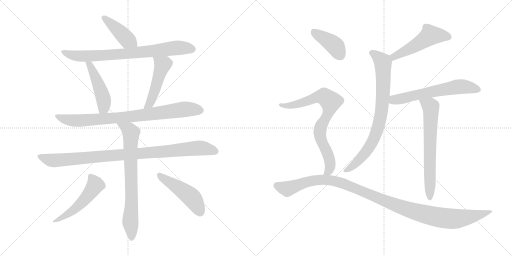
t = 0.00 s
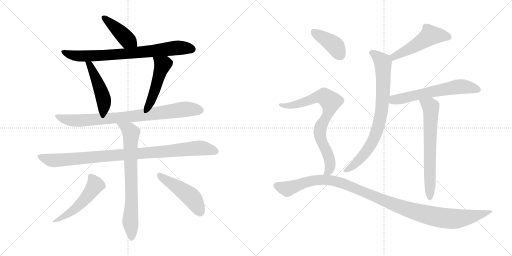
t = 2.53 s
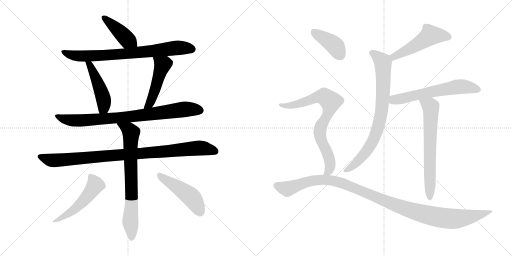
t = 5.06 s
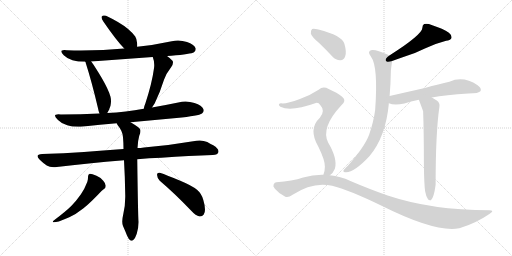
t = 7.59 s
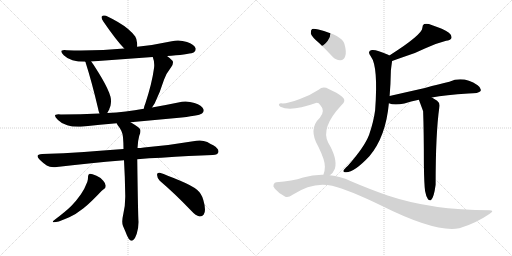
t = 10.11 s
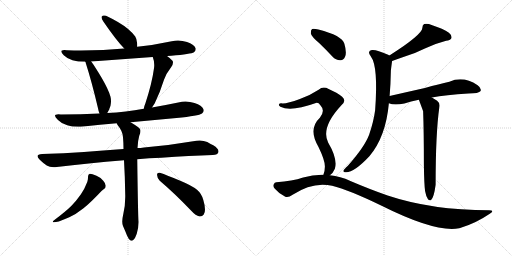
t = 12.64 s

The animated SVG that drew these frames (rendered in a browser with its animation timeline set to each time). Animation: 16 CSS @keyframes rules; one cycle of 12.64 s.

<svg version="1.1" viewBox="0 0 2048 1024" xmlns="http://www.w3.org/2000/svg">
  <g stroke="lightgray" stroke-dasharray="1,1" stroke-width="1" transform="scale(4, 4)">
    <line x1="0" y1="0" x2="256" y2="256"></line>
    <line x1="256" y1="0" x2="0" y2="256"></line>
    <line x1="128" y1="0" x2="128" y2="256"></line>
    <line x1="0" y1="128" x2="256" y2="128"></line>
    <line x1="256" y1="0" x2="512" y2="256"></line>
    <line x1="512" y1="0" x2="256" y2="256"></line>
    <line x1="384" y1="0" x2="384" y2="256"></line>
    <line x1="256" y1="128" x2="512" y2="128"></line>
  </g>
<g transform="scale(1, -1) translate(0, -850)">
   <style type="text/css">
    @keyframes keyframes0 {
      from {
       stroke: black;
       stroke-dashoffset: 426;
       stroke-width: 128;
       }
       58% {
       animation-timing-function: step-end;
       stroke: black;
       stroke-dashoffset: 0;
       stroke-width: 128;
       }
       to {
       stroke: black;
       stroke-width: 1024;
       }
       }
       #make-me-a-hanzi-animation-0 {
         animation: keyframes0 0.596680s both;
         animation-delay: 0.000000s;
         animation-timing-function: linear;
       }
    @keyframes keyframes1 {
      from {
       stroke: black;
       stroke-dashoffset: 778;
       stroke-width: 128;
       }
       72% {
       animation-timing-function: step-end;
       stroke: black;
       stroke-dashoffset: 0;
       stroke-width: 128;
       }
       to {
       stroke: black;
       stroke-width: 1024;
       }
       }
       #make-me-a-hanzi-animation-1 {
         animation: keyframes1 0.883138s both;
         animation-delay: 0.596680s;
         animation-timing-function: linear;
       }
    @keyframes keyframes2 {
      from {
       stroke: black;
       stroke-dashoffset: 474;
       stroke-width: 128;
       }
       61% {
       animation-timing-function: step-end;
       stroke: black;
       stroke-dashoffset: 0;
       stroke-width: 128;
       }
       to {
       stroke: black;
       stroke-width: 1024;
       }
       }
       #make-me-a-hanzi-animation-2 {
         animation: keyframes2 0.635742s both;
         animation-delay: 1.479818s;
         animation-timing-function: linear;
       }
    @keyframes keyframes3 {
      from {
       stroke: black;
       stroke-dashoffset: 489;
       stroke-width: 128;
       }
       61% {
       animation-timing-function: step-end;
       stroke: black;
       stroke-dashoffset: 0;
       stroke-width: 128;
       }
       to {
       stroke: black;
       stroke-width: 1024;
       }
       }
       #make-me-a-hanzi-animation-3 {
         animation: keyframes3 0.647949s both;
         animation-delay: 2.115560s;
         animation-timing-function: linear;
       }
    @keyframes keyframes4 {
      from {
       stroke: black;
       stroke-dashoffset: 835;
       stroke-width: 128;
       }
       73% {
       animation-timing-function: step-end;
       stroke: black;
       stroke-dashoffset: 0;
       stroke-width: 128;
       }
       to {
       stroke: black;
       stroke-width: 1024;
       }
       }
       #make-me-a-hanzi-animation-4 {
         animation: keyframes4 0.929525s both;
         animation-delay: 2.763509s;
         animation-timing-function: linear;
       }
    @keyframes keyframes5 {
      from {
       stroke: black;
       stroke-dashoffset: 968;
       stroke-width: 128;
       }
       76% {
       animation-timing-function: step-end;
       stroke: black;
       stroke-dashoffset: 0;
       stroke-width: 128;
       }
       to {
       stroke: black;
       stroke-width: 1024;
       }
       }
       #make-me-a-hanzi-animation-5 {
         animation: keyframes5 1.037760s both;
         animation-delay: 3.693034s;
         animation-timing-function: linear;
       }
    @keyframes keyframes6 {
      from {
       stroke: black;
       stroke-dashoffset: 742;
       stroke-width: 128;
       }
       71% {
       animation-timing-function: step-end;
       stroke: black;
       stroke-dashoffset: 0;
       stroke-width: 128;
       }
       to {
       stroke: black;
       stroke-width: 1024;
       }
       }
       #make-me-a-hanzi-animation-6 {
         animation: keyframes6 0.853841s both;
         animation-delay: 4.730794s;
         animation-timing-function: linear;
       }
    @keyframes keyframes7 {
      from {
       stroke: black;
       stroke-dashoffset: 521;
       stroke-width: 128;
       }
       63% {
       animation-timing-function: step-end;
       stroke: black;
       stroke-dashoffset: 0;
       stroke-width: 128;
       }
       to {
       stroke: black;
       stroke-width: 1024;
       }
       }
       #make-me-a-hanzi-animation-7 {
         animation: keyframes7 0.673991s both;
         animation-delay: 5.584635s;
         animation-timing-function: linear;
       }
    @keyframes keyframes8 {
      from {
       stroke: black;
       stroke-dashoffset: 480;
       stroke-width: 128;
       }
       61% {
       animation-timing-function: step-end;
       stroke: black;
       stroke-dashoffset: 0;
       stroke-width: 128;
       }
       to {
       stroke: black;
       stroke-width: 1024;
       }
       }
       #make-me-a-hanzi-animation-8 {
         animation: keyframes8 0.640625s both;
         animation-delay: 6.258626s;
         animation-timing-function: linear;
       }
    @keyframes keyframes9 {
      from {
       stroke: black;
       stroke-dashoffset: 509;
       stroke-width: 128;
       }
       62% {
       animation-timing-function: step-end;
       stroke: black;
       stroke-dashoffset: 0;
       stroke-width: 128;
       }
       to {
       stroke: black;
       stroke-width: 1024;
       }
       }
       #make-me-a-hanzi-animation-9 {
         animation: keyframes9 0.664225s both;
         animation-delay: 6.899251s;
         animation-timing-function: linear;
       }
    @keyframes keyframes10 {
      from {
       stroke: black;
       stroke-dashoffset: 796;
       stroke-width: 128;
       }
       72% {
       animation-timing-function: step-end;
       stroke: black;
       stroke-dashoffset: 0;
       stroke-width: 128;
       }
       to {
       stroke: black;
       stroke-width: 1024;
       }
       }
       #make-me-a-hanzi-animation-10 {
         animation: keyframes10 0.897786s both;
         animation-delay: 7.563476s;
         animation-timing-function: linear;
       }
    @keyframes keyframes11 {
      from {
       stroke: black;
       stroke-dashoffset: 615;
       stroke-width: 128;
       }
       67% {
       animation-timing-function: step-end;
       stroke: black;
       stroke-dashoffset: 0;
       stroke-width: 128;
       }
       to {
       stroke: black;
       stroke-width: 1024;
       }
       }
       #make-me-a-hanzi-animation-11 {
         animation: keyframes11 0.750488s both;
         animation-delay: 8.461262s;
         animation-timing-function: linear;
       }
    @keyframes keyframes12 {
      from {
       stroke: black;
       stroke-dashoffset: 666;
       stroke-width: 128;
       }
       68% {
       animation-timing-function: step-end;
       stroke: black;
       stroke-dashoffset: 0;
       stroke-width: 128;
       }
       to {
       stroke: black;
       stroke-width: 1024;
       }
       }
       #make-me-a-hanzi-animation-12 {
         animation: keyframes12 0.791992s both;
         animation-delay: 9.211750s;
         animation-timing-function: linear;
       }
    @keyframes keyframes13 {
      from {
       stroke: black;
       stroke-dashoffset: 404;
       stroke-width: 128;
       }
       57% {
       animation-timing-function: step-end;
       stroke: black;
       stroke-dashoffset: 0;
       stroke-width: 128;
       }
       to {
       stroke: black;
       stroke-width: 1024;
       }
       }
       #make-me-a-hanzi-animation-13 {
         animation: keyframes13 0.578776s both;
         animation-delay: 10.003742s;
         animation-timing-function: linear;
       }
    @keyframes keyframes14 {
      from {
       stroke: black;
       stroke-dashoffset: 782;
       stroke-width: 128;
       }
       72% {
       animation-timing-function: step-end;
       stroke: black;
       stroke-dashoffset: 0;
       stroke-width: 128;
       }
       to {
       stroke: black;
       stroke-width: 1024;
       }
       }
       #make-me-a-hanzi-animation-14 {
         animation: keyframes14 0.886393s both;
         animation-delay: 10.582518s;
         animation-timing-function: linear;
       }
    @keyframes keyframes15 {
      from {
       stroke: black;
       stroke-dashoffset: 1133;
       stroke-width: 128;
       }
       79% {
       animation-timing-function: step-end;
       stroke: black;
       stroke-dashoffset: 0;
       stroke-width: 128;
       }
       to {
       stroke: black;
       stroke-width: 1024;
       }
       }
       #make-me-a-hanzi-animation-15 {
         animation: keyframes15 1.172038s both;
         animation-delay: 11.468911s;
         animation-timing-function: linear;
       }
</style>
<path d="M 549.0 663.5 L 549.0 675.5 Q 547.0 695.5 541.0 704.5 Q 530.0 719.5 511.0 735.5 Q 481.0 760.5 424.0 787.5 Q 419.0 788.5 416.0 788.5 Q 410.0 788.5 407.0 784.5 Q 406.0 783.5 406.0 781.5 Q 406.0 775.5 414.0 763.5 Q 464.0 690.5 497.0 656.5 C 518.0 634.5 549.0 633.5 549.0 663.5 Z" fill="lightgray"></path> 
<path d="M 668.0 626.5 Q 676.0 627.5 685.0 627.5 Q 764.0 634.5 776.0 641.5 Q 783.0 647.5 783.0 654.5 Q 783.0 656.5 782.0 658.5 Q 776.0 672.5 748.0 682.5 Q 730.0 688.5 712.0 688.5 Q 700.0 688.5 687.0 685.5 Q 618.0 670.5 549.0 663.5 L 497.0 656.5 Q 415.0 648.5 324.0 648.5 Q 296.0 648.5 268.0 649.5 Q 262.0 650.5 257.0 650.5 Q 245.0 650.5 245.0 644.5 Q 245.0 639.5 255.0 629.5 Q 269.0 615.5 290.0 609.5 Q 311.0 603.5 341.0 603.5 L 365.0 604.5 L 611.0 622.5 L 668.0 626.5 Z" fill="lightgray"></path> 
<path d="M 341.0 603.5 Q 343.0 601.5 343.0 598.5 Q 368.0 520.5 392.0 417.5 Q 394.0 405.5 398.0 396.5 C 409.0 368.5 413.0 372.5 429.0 398.5 Q 436.0 408.5 442.0 427.5 Q 444.0 437.5 444.0 446.5 Q 444.0 455.5 442.0 463.5 Q 434.0 492.5 407.0 538.5 Q 381.0 582.5 365.0 604.5 C 348.0 628.5 330.0 631.5 341.0 603.5 Z" fill="lightgray"></path> 
<path d="M 608.0 420.5 L 619.0 437.5 Q 640.0 480.5 656.0 531.5 Q 664.0 555.5 685.0 582.5 Q 692.0 592.5 692.0 600.5 Q 692.0 604.5 690.0 607.5 Q 681.0 617.5 668.0 626.5 C 644.0 644.5 601.0 650.5 611.0 622.5 Q 617.0 607.5 617.0 590.5 Q 617.0 584.5 616.0 577.5 Q 608.0 517.5 581.0 435.5 Q 576.0 424.5 575.0 415.5 C 569.0 386.5 592.0 395.5 608.0 420.5 Z" fill="lightgray"></path> 
<path d="M 522.0 361.5 L 706.0 378.5 Q 795.0 387.5 808.0 396.5 Q 815.0 402.5 815.0 408.5 Q 815.0 410.5 814.0 413.5 Q 808.0 428.5 778.0 438.5 Q 760.0 444.5 742.0 444.5 Q 728.0 444.5 713.0 440.5 Q 660.0 429.5 608.0 420.5 L 575.0 415.5 Q 539.0 408.5 503.0 404.5 Q 465.0 399.5 429.0 398.5 L 398.0 396.5 Q 323.0 392.5 244.0 392.5 Q 238.0 393.5 233.0 393.5 Q 220.0 393.5 220.0 387.5 Q 220.0 381.5 232.0 370.5 Q 245.0 356.5 269.0 349.5 Q 287.0 343.5 313.0 343.5 Q 322.0 343.5 333.0 344.5 Q 400.0 351.5 467.0 357.5 L 522.0 361.5 Z" fill="lightgray"></path> 
<path d="M 549.0 213.5 Q 596.0 218.5 645.0 219.5 Q 760.0 227.5 851.0 230.5 Q 871.0 230.5 874.0 242.5 L 874.0 245.5 Q 874.0 256.5 853.0 269.5 Q 844.0 273.5 829.0 282.5 Q 815.0 288.5 799.0 288.5 Q 793.0 288.5 786.0 287.5 Q 681.0 269.5 576.0 260.5 Q 562.0 258.5 550.0 258.5 L 494.0 254.5 Q 411.0 248.5 336.0 242.5 Q 256.0 237.5 169.0 234.5 Q 150.0 233.5 150.0 225.5 Q 150.0 220.5 159.0 211.5 Q 172.0 198.5 187.0 188.5 Q 198.0 181.5 215.0 181.5 Q 221.0 181.5 227.0 182.5 Q 349.0 197.5 496.0 209.5 L 549.0 213.5 Z" fill="lightgray"></path> 
<path d="M 496.0 209.5 Q 500.0 142.5 501.0 70.5 L 501.0 62.5 Q 501.0 25.5 493.0 -6.5 Q 489.0 -23.5 489.0 -35.5 Q 489.0 -46.5 492.0 -53.5 Q 501.0 -73.5 508.0 -91.5 Q 515.0 -107.5 521.0 -110.5 Q 524.0 -112.5 527.0 -112.5 Q 530.0 -112.5 534.0 -108.5 Q 541.0 -102.5 547.0 -84.5 Q 554.0 -62.5 554.0 -37.5 Q 552.0 -11.5 549.0 213.5 L 550.0 258.5 Q 551.0 286.5 557.0 307.5 Q 562.0 317.5 562.0 326.5 Q 562.0 329.5 561.0 332.5 Q 558.0 340.5 522.0 361.5 C 496.0 377.5 451.0 383.5 467.0 357.5 Q 468.0 353.5 471.0 349.5 Q 491.0 325.5 492.0 301.5 Q 494.0 278.5 494.0 254.5 L 496.0 209.5 Z" fill="lightgray"></path> 
<path d="M 349.0 122.5 Q 338.0 93.5 323.0 72.5 Q 304.0 45.5 285.0 26.5 Q 264.0 5.5 215.0 -31.5 Q 211.0 -34.5 211.0 -36.5 Q 211.0 -38.5 216.0 -38.5 Q 222.0 -38.5 235.0 -35.5 Q 256.0 -27.5 277.0 -18.5 Q 304.0 -6.5 334.0 17.5 Q 363.0 40.5 406.0 86.5 Q 413.0 93.5 416.0 94.5 Q 423.0 98.5 423.0 107.5 Q 422.0 117.5 413.0 127.5 Q 401.0 141.5 386.0 147.5 Q 368.0 155.5 359.0 155.5 Q 352.0 153.5 352.0 143.5 L 352.0 139.5 Q 352.0 132.5 349.0 122.5 Z" fill="lightgray"></path> 
<path d="M 765.0 7.5 Q 783.0 -12.5 798.0 -15.5 L 800.0 -15.5 Q 809.0 -15.5 815.0 -7.5 Q 820.0 -0.5 820.0 12.5 Q 820.0 28.5 813.0 51.5 Q 806.0 76.5 788.0 91.5 Q 767.0 108.5 721.0 127.5 Q 667.0 150.5 639.0 159.5 L 636.0 159.5 Q 628.0 159.5 628.0 151.5 Q 629.0 136.5 639.0 127.5 Q 698.0 77.5 765.0 7.5 Z" fill="lightgray"></path> 
<path d="M 1568.5 606.0 Q 1587.5 613.0 1613.5 622.0 Q 1662.5 637.0 1699.5 656.0 Q 1744.5 677.0 1784.5 687.0 Q 1800.5 688.0 1805.5 697.0 Q 1808.5 709.0 1795.5 719.0 Q 1773.5 735.0 1726.5 750.0 Q 1710.5 757.0 1696.5 754.0 Q 1689.5 750.0 1689.5 739.0 Q 1689.5 712.0 1557.5 628.0 C 1532.5 612.0 1540.5 596.0 1568.5 606.0 Z" fill="lightgray"></path> 
<path d="M 1558.5 466.0 Q 1562.5 512.0 1563.5 568.0 Q 1567.5 602.0 1568.5 606.0 C 1570.5 622.0 1570.5 622.0 1557.5 628.0 Q 1556.5 629.0 1552.5 631.0 Q 1503.5 653.0 1487.5 650.0 Q 1466.5 646.0 1483.5 624.0 Q 1513.5 584.0 1500.5 409.0 Q 1494.5 364.0 1476.5 311.0 Q 1458.5 263.0 1391.5 187.0 Q 1376.5 174.0 1373.5 167.0 Q 1372.5 160.0 1384.5 161.0 Q 1417.5 161.0 1477.5 225.0 Q 1543.5 303.0 1555.5 437.0 L 1558.5 466.0 Z" fill="lightgray"></path> 
<path d="M 1727.5 460.0 Q 1781.5 470.0 1873.5 476.0 Q 1915.5 476.0 1922.5 486.0 Q 1926.5 498.0 1910.5 509.0 Q 1852.5 548.0 1797.5 523.0 Q 1757.5 514.0 1699.5 498.0 Q 1632.5 483.0 1558.5 466.0 C 1529.5 459.0 1526.5 446.0 1555.5 437.0 Q 1576.5 428.0 1617.5 436.0 Q 1642.5 445.0 1675.5 451.0 L 1727.5 460.0 Z" fill="lightgray"></path> 
<path d="M 1700.5 85.0 Q 1704.5 63.0 1711.5 54.0 Q 1715.5 47.0 1723.5 49.0 Q 1735.5 58.0 1742.5 111.0 Q 1742.5 318.0 1757.5 422.0 Q 1760.5 438.0 1748.5 447.0 Q 1736.5 454.0 1727.5 460.0 C 1702.5 476.0 1664.5 479.0 1675.5 451.0 Q 1690.5 411.0 1692.5 405.0 Q 1695.5 323.0 1695.5 193.0 Q 1696.5 112.0 1700.5 85.0 Z" fill="lightgray"></path> 
<path d="M 1277.5 677.0 Q 1302.5 653.0 1329.5 624.0 Q 1344.5 608.0 1362.5 609.0 Q 1374.5 609.0 1380.5 624.0 Q 1387.5 640.0 1377.5 675.0 Q 1368.5 708.0 1273.5 732.0 Q 1255.5 736.0 1248.5 734.0 Q 1242.5 730.0 1243.5 715.0 Q 1247.5 702.0 1277.5 677.0 Z" fill="lightgray"></path> 
<path d="M 1319.5 149.0 Q 1332.5 158.0 1339.5 175.0 Q 1351.5 214.0 1312.5 280.0 Q 1282.5 340.0 1365.5 429.0 Q 1387.5 447.0 1368.5 463.0 Q 1349.5 479.0 1314.5 494.0 Q 1292.5 507.0 1274.5 491.0 Q 1241.5 469.0 1199.5 454.0 Q 1142.5 433.0 1124.5 437.0 Q 1117.5 437.0 1115.5 432.0 Q 1114.5 428.0 1121.5 423.0 Q 1163.5 402.0 1263.5 438.0 Q 1273.5 441.0 1281.5 429.0 Q 1302.5 407.0 1279.5 379.0 Q 1231.5 334.0 1273.5 263.0 Q 1300.5 208.0 1299.5 183.0 Q 1299.5 165.0 1293.5 151.0 C 1285.5 122.0 1298.5 128.0 1319.5 149.0 Z" fill="lightgray"></path> 
<path d="M 1293.5 151.0 Q 1253.5 152.0 1212.5 140.0 Q 1169.5 125.0 1105.5 121.0 Q 1098.5 121.0 1094.5 112.0 Q 1090.5 105.0 1099.5 95.0 Q 1115.5 76.0 1139.5 64.0 Q 1151.5 57.0 1170.5 71.0 Q 1251.5 125.0 1328.5 107.0 Q 1394.5 91.0 1526.5 27.0 Q 1742.5 -81.0 1836.5 -63.0 Q 1837.5 -62.0 1840.5 -62.0 Q 1903.5 -43.0 1957.5 -6.0 Q 1981.5 9.0 1956.5 9.0 Q 1727.5 9.0 1550.5 68.0 Q 1481.5 92.0 1401.5 126.0 Q 1361.5 145.0 1319.5 149.0 L 1293.5 151.0 Z" fill="lightgray"></path> 
      <clipPath id="make-me-a-hanzi-clip-0">
      <path d="M 549.0 663.5 L 549.0 675.5 Q 547.0 695.5 541.0 704.5 Q 530.0 719.5 511.0 735.5 Q 481.0 760.5 424.0 787.5 Q 419.0 788.5 416.0 788.5 Q 410.0 788.5 407.0 784.5 Q 406.0 783.5 406.0 781.5 Q 406.0 775.5 414.0 763.5 Q 464.0 690.5 497.0 656.5 C 518.0 634.5 549.0 633.5 549.0 663.5 Z" fill="lightgray"></path>
      </clipPath>
      <path clip-path="url(#make-me-a-hanzi-clip-0)" d="M 414.0 780.5 L 509.0 691.5 L 542.0 669.5 " fill="none" id="make-me-a-hanzi-animation-0" stroke-dasharray="298 596" stroke-linecap="round"></path>

      <clipPath id="make-me-a-hanzi-clip-1">
      <path d="M 668.0 626.5 Q 676.0 627.5 685.0 627.5 Q 764.0 634.5 776.0 641.5 Q 783.0 647.5 783.0 654.5 Q 783.0 656.5 782.0 658.5 Q 776.0 672.5 748.0 682.5 Q 730.0 688.5 712.0 688.5 Q 700.0 688.5 687.0 685.5 Q 618.0 670.5 549.0 663.5 L 497.0 656.5 Q 415.0 648.5 324.0 648.5 Q 296.0 648.5 268.0 649.5 Q 262.0 650.5 257.0 650.5 Q 245.0 650.5 245.0 644.5 Q 245.0 639.5 255.0 629.5 Q 269.0 615.5 290.0 609.5 Q 311.0 603.5 341.0 603.5 L 365.0 604.5 L 611.0 622.5 L 668.0 626.5 Z" fill="lightgray"></path>
      </clipPath>
      <path clip-path="url(#make-me-a-hanzi-clip-1)" d="M 253.0 643.5 L 279.0 631.5 L 322.0 625.5 L 525.0 637.5 L 708.0 659.5 L 770.0 653.5 " fill="none" id="make-me-a-hanzi-animation-1" stroke-dasharray="650 1300" stroke-linecap="round"></path>

      <clipPath id="make-me-a-hanzi-clip-2">
      <path d="M 341.0 603.5 Q 343.0 601.5 343.0 598.5 Q 368.0 520.5 392.0 417.5 Q 394.0 405.5 398.0 396.5 C 409.0 368.5 413.0 372.5 429.0 398.5 Q 436.0 408.5 442.0 427.5 Q 444.0 437.5 444.0 446.5 Q 444.0 455.5 442.0 463.5 Q 434.0 492.5 407.0 538.5 Q 381.0 582.5 365.0 604.5 C 348.0 628.5 330.0 631.5 341.0 603.5 Z" fill="lightgray"></path>
      </clipPath>
      <path clip-path="url(#make-me-a-hanzi-clip-2)" d="M 347.0 603.5 L 359.0 591.5 L 385.0 536.5 L 414.0 454.5 L 415.0 420.5 L 405.0 404.5 " fill="none" id="make-me-a-hanzi-animation-2" stroke-dasharray="346 692" stroke-linecap="round"></path>

      <clipPath id="make-me-a-hanzi-clip-3">
      <path d="M 608.0 420.5 L 619.0 437.5 Q 640.0 480.5 656.0 531.5 Q 664.0 555.5 685.0 582.5 Q 692.0 592.5 692.0 600.5 Q 692.0 604.5 690.0 607.5 Q 681.0 617.5 668.0 626.5 C 644.0 644.5 601.0 650.5 611.0 622.5 Q 617.0 607.5 617.0 590.5 Q 617.0 584.5 616.0 577.5 Q 608.0 517.5 581.0 435.5 Q 576.0 424.5 575.0 415.5 C 569.0 386.5 592.0 395.5 608.0 420.5 Z" fill="lightgray"></path>
      </clipPath>
      <path clip-path="url(#make-me-a-hanzi-clip-3)" d="M 618.0 619.5 L 651.0 592.5 L 611.0 463.5 L 598.0 435.5 L 580.0 419.5 " fill="none" id="make-me-a-hanzi-animation-3" stroke-dasharray="361 722" stroke-linecap="round"></path>

      <clipPath id="make-me-a-hanzi-clip-4">
      <path d="M 522.0 361.5 L 706.0 378.5 Q 795.0 387.5 808.0 396.5 Q 815.0 402.5 815.0 408.5 Q 815.0 410.5 814.0 413.5 Q 808.0 428.5 778.0 438.5 Q 760.0 444.5 742.0 444.5 Q 728.0 444.5 713.0 440.5 Q 660.0 429.5 608.0 420.5 L 575.0 415.5 Q 539.0 408.5 503.0 404.5 Q 465.0 399.5 429.0 398.5 L 398.0 396.5 Q 323.0 392.5 244.0 392.5 Q 238.0 393.5 233.0 393.5 Q 220.0 393.5 220.0 387.5 Q 220.0 381.5 232.0 370.5 Q 245.0 356.5 269.0 349.5 Q 287.0 343.5 313.0 343.5 Q 322.0 343.5 333.0 344.5 Q 400.0 351.5 467.0 357.5 L 522.0 361.5 Z" fill="lightgray"></path>
      </clipPath>
      <path clip-path="url(#make-me-a-hanzi-clip-4)" d="M 228.0 386.5 L 246.0 376.5 L 281.0 369.5 L 338.0 368.5 L 528.0 384.5 L 746.0 414.5 L 801.0 408.5 " fill="none" id="make-me-a-hanzi-animation-4" stroke-dasharray="707 1414" stroke-linecap="round"></path>

      <clipPath id="make-me-a-hanzi-clip-5">
      <path d="M 549.0 213.5 Q 596.0 218.5 645.0 219.5 Q 760.0 227.5 851.0 230.5 Q 871.0 230.5 874.0 242.5 L 874.0 245.5 Q 874.0 256.5 853.0 269.5 Q 844.0 273.5 829.0 282.5 Q 815.0 288.5 799.0 288.5 Q 793.0 288.5 786.0 287.5 Q 681.0 269.5 576.0 260.5 Q 562.0 258.5 550.0 258.5 L 494.0 254.5 Q 411.0 248.5 336.0 242.5 Q 256.0 237.5 169.0 234.5 Q 150.0 233.5 150.0 225.5 Q 150.0 220.5 159.0 211.5 Q 172.0 198.5 187.0 188.5 Q 198.0 181.5 215.0 181.5 Q 221.0 181.5 227.0 182.5 Q 349.0 197.5 496.0 209.5 L 549.0 213.5 Z" fill="lightgray"></path>
      </clipPath>
      <path clip-path="url(#make-me-a-hanzi-clip-5)" d="M 157.0 224.5 L 219.0 208.5 L 795.0 258.5 L 863.0 244.5 " fill="none" id="make-me-a-hanzi-animation-5" stroke-dasharray="840 1680" stroke-linecap="round"></path>

      <clipPath id="make-me-a-hanzi-clip-6">
      <path d="M 496.0 209.5 Q 500.0 142.5 501.0 70.5 L 501.0 62.5 Q 501.0 25.5 493.0 -6.5 Q 489.0 -23.5 489.0 -35.5 Q 489.0 -46.5 492.0 -53.5 Q 501.0 -73.5 508.0 -91.5 Q 515.0 -107.5 521.0 -110.5 Q 524.0 -112.5 527.0 -112.5 Q 530.0 -112.5 534.0 -108.5 Q 541.0 -102.5 547.0 -84.5 Q 554.0 -62.5 554.0 -37.5 Q 552.0 -11.5 549.0 213.5 L 550.0 258.5 Q 551.0 286.5 557.0 307.5 Q 562.0 317.5 562.0 326.5 Q 562.0 329.5 561.0 332.5 Q 558.0 340.5 522.0 361.5 C 496.0 377.5 451.0 383.5 467.0 357.5 Q 468.0 353.5 471.0 349.5 Q 491.0 325.5 492.0 301.5 Q 494.0 278.5 494.0 254.5 L 496.0 209.5 Z" fill="lightgray"></path>
      </clipPath>
      <path clip-path="url(#make-me-a-hanzi-clip-6)" d="M 474.0 356.5 L 524.0 319.5 L 527.0 46.5 L 521.0 -32.5 L 527.0 -103.5 " fill="none" id="make-me-a-hanzi-animation-6" stroke-dasharray="614 1228" stroke-linecap="round"></path>

      <clipPath id="make-me-a-hanzi-clip-7">
      <path d="M 349.0 122.5 Q 338.0 93.5 323.0 72.5 Q 304.0 45.5 285.0 26.5 Q 264.0 5.5 215.0 -31.5 Q 211.0 -34.5 211.0 -36.5 Q 211.0 -38.5 216.0 -38.5 Q 222.0 -38.5 235.0 -35.5 Q 256.0 -27.5 277.0 -18.5 Q 304.0 -6.5 334.0 17.5 Q 363.0 40.5 406.0 86.5 Q 413.0 93.5 416.0 94.5 Q 423.0 98.5 423.0 107.5 Q 422.0 117.5 413.0 127.5 Q 401.0 141.5 386.0 147.5 Q 368.0 155.5 359.0 155.5 Q 352.0 153.5 352.0 143.5 L 352.0 139.5 Q 352.0 132.5 349.0 122.5 Z" fill="lightgray"></path>
      </clipPath>
      <path clip-path="url(#make-me-a-hanzi-clip-7)" d="M 363.0 145.5 L 381.0 110.5 L 358.0 75.5 L 293.0 10.5 L 252.0 -18.5 L 214.0 -35.5 " fill="none" id="make-me-a-hanzi-animation-7" stroke-dasharray="393 786" stroke-linecap="round"></path>

      <clipPath id="make-me-a-hanzi-clip-8">
      <path d="M 765.0 7.5 Q 783.0 -12.5 798.0 -15.5 L 800.0 -15.5 Q 809.0 -15.5 815.0 -7.5 Q 820.0 -0.5 820.0 12.5 Q 820.0 28.5 813.0 51.5 Q 806.0 76.5 788.0 91.5 Q 767.0 108.5 721.0 127.5 Q 667.0 150.5 639.0 159.5 L 636.0 159.5 Q 628.0 159.5 628.0 151.5 Q 629.0 136.5 639.0 127.5 Q 698.0 77.5 765.0 7.5 Z" fill="lightgray"></path>
      </clipPath>
      <path clip-path="url(#make-me-a-hanzi-clip-8)" d="M 638.0 150.5 L 767.0 60.5 L 800.0 2.5 " fill="none" id="make-me-a-hanzi-animation-8" stroke-dasharray="352 704" stroke-linecap="round"></path>

      <clipPath id="make-me-a-hanzi-clip-9">
      <path d="M 1568.5 606.0 Q 1587.5 613.0 1613.5 622.0 Q 1662.5 637.0 1699.5 656.0 Q 1744.5 677.0 1784.5 687.0 Q 1800.5 688.0 1805.5 697.0 Q 1808.5 709.0 1795.5 719.0 Q 1773.5 735.0 1726.5 750.0 Q 1710.5 757.0 1696.5 754.0 Q 1689.5 750.0 1689.5 739.0 Q 1689.5 712.0 1557.5 628.0 C 1532.5 612.0 1540.5 596.0 1568.5 606.0 Z" fill="lightgray"></path>
      </clipPath>
      <path clip-path="url(#make-me-a-hanzi-clip-9)" d="M 1794.5 702.0 L 1721.5 709.0 L 1669.5 672.0 L 1576.5 627.0 L 1572.5 615.0 " fill="none" id="make-me-a-hanzi-animation-9" stroke-dasharray="381 762" stroke-linecap="round"></path>

      <clipPath id="make-me-a-hanzi-clip-10">
      <path d="M 1558.5 466.0 Q 1562.5 512.0 1563.5 568.0 Q 1567.5 602.0 1568.5 606.0 C 1570.5 622.0 1570.5 622.0 1557.5 628.0 Q 1556.5 629.0 1552.5 631.0 Q 1503.5 653.0 1487.5 650.0 Q 1466.5 646.0 1483.5 624.0 Q 1513.5 584.0 1500.5 409.0 Q 1494.5 364.0 1476.5 311.0 Q 1458.5 263.0 1391.5 187.0 Q 1376.5 174.0 1373.5 167.0 Q 1372.5 160.0 1384.5 161.0 Q 1417.5 161.0 1477.5 225.0 Q 1543.5 303.0 1555.5 437.0 L 1558.5 466.0 Z" fill="lightgray"></path>
      </clipPath>
      <path clip-path="url(#make-me-a-hanzi-clip-10)" d="M 1488.5 637.0 L 1506.5 627.0 L 1531.5 598.0 L 1533.5 502.0 L 1519.5 368.0 L 1496.5 297.0 L 1472.5 254.0 L 1420.5 194.0 L 1381.5 168.0 " fill="none" id="make-me-a-hanzi-animation-10" stroke-dasharray="668 1336" stroke-linecap="round"></path>

      <clipPath id="make-me-a-hanzi-clip-11">
      <path d="M 1727.5 460.0 Q 1781.5 470.0 1873.5 476.0 Q 1915.5 476.0 1922.5 486.0 Q 1926.5 498.0 1910.5 509.0 Q 1852.5 548.0 1797.5 523.0 Q 1757.5 514.0 1699.5 498.0 Q 1632.5 483.0 1558.5 466.0 C 1529.5 459.0 1526.5 446.0 1555.5 437.0 Q 1576.5 428.0 1617.5 436.0 Q 1642.5 445.0 1675.5 451.0 L 1727.5 460.0 Z" fill="lightgray"></path>
      </clipPath>
      <path clip-path="url(#make-me-a-hanzi-clip-11)" d="M 1563.5 443.0 L 1575.5 450.0 L 1824.5 502.0 L 1855.5 503.0 L 1913.5 491.0 " fill="none" id="make-me-a-hanzi-animation-11" stroke-dasharray="487 974" stroke-linecap="round"></path>

      <clipPath id="make-me-a-hanzi-clip-12">
      <path d="M 1700.5 85.0 Q 1704.5 63.0 1711.5 54.0 Q 1715.5 47.0 1723.5 49.0 Q 1735.5 58.0 1742.5 111.0 Q 1742.5 318.0 1757.5 422.0 Q 1760.5 438.0 1748.5 447.0 Q 1736.5 454.0 1727.5 460.0 C 1702.5 476.0 1664.5 479.0 1675.5 451.0 Q 1690.5 411.0 1692.5 405.0 Q 1695.5 323.0 1695.5 193.0 Q 1696.5 112.0 1700.5 85.0 Z" fill="lightgray"></path>
      </clipPath>
      <path clip-path="url(#make-me-a-hanzi-clip-12)" d="M 1683.5 444.0 L 1720.5 425.0 L 1724.5 410.0 L 1719.5 57.0 " fill="none" id="make-me-a-hanzi-animation-12" stroke-dasharray="538 1076" stroke-linecap="round"></path>

      <clipPath id="make-me-a-hanzi-clip-13">
      <path d="M 1277.5 677.0 Q 1302.5 653.0 1329.5 624.0 Q 1344.5 608.0 1362.5 609.0 Q 1374.5 609.0 1380.5 624.0 Q 1387.5 640.0 1377.5 675.0 Q 1368.5 708.0 1273.5 732.0 Q 1255.5 736.0 1248.5 734.0 Q 1242.5 730.0 1243.5 715.0 Q 1247.5 702.0 1277.5 677.0 Z" fill="lightgray"></path>
      </clipPath>
      <path clip-path="url(#make-me-a-hanzi-clip-13)" d="M 1253.5 726.0 L 1339.5 667.0 L 1361.5 629.0 " fill="none" id="make-me-a-hanzi-animation-13" stroke-dasharray="276 552" stroke-linecap="round"></path>

      <clipPath id="make-me-a-hanzi-clip-14">
      <path d="M 1319.5 149.0 Q 1332.5 158.0 1339.5 175.0 Q 1351.5 214.0 1312.5 280.0 Q 1282.5 340.0 1365.5 429.0 Q 1387.5 447.0 1368.5 463.0 Q 1349.5 479.0 1314.5 494.0 Q 1292.5 507.0 1274.5 491.0 Q 1241.5 469.0 1199.5 454.0 Q 1142.5 433.0 1124.5 437.0 Q 1117.5 437.0 1115.5 432.0 Q 1114.5 428.0 1121.5 423.0 Q 1163.5 402.0 1263.5 438.0 Q 1273.5 441.0 1281.5 429.0 Q 1302.5 407.0 1279.5 379.0 Q 1231.5 334.0 1273.5 263.0 Q 1300.5 208.0 1299.5 183.0 Q 1299.5 165.0 1293.5 151.0 C 1285.5 122.0 1298.5 128.0 1319.5 149.0 Z" fill="lightgray"></path>
      </clipPath>
      <path clip-path="url(#make-me-a-hanzi-clip-14)" d="M 1122.5 430.0 L 1162.5 427.0 L 1283.5 464.0 L 1296.5 463.0 L 1322.5 443.0 L 1313.5 398.0 L 1281.5 340.0 L 1278.5 321.0 L 1287.5 281.0 L 1307.5 244.0 L 1321.5 194.0 L 1317.5 171.0 L 1300.5 154.0 " fill="none" id="make-me-a-hanzi-animation-14" stroke-dasharray="654 1308" stroke-linecap="round"></path>

      <clipPath id="make-me-a-hanzi-clip-15">
      <path d="M 1293.5 151.0 Q 1253.5 152.0 1212.5 140.0 Q 1169.5 125.0 1105.5 121.0 Q 1098.5 121.0 1094.5 112.0 Q 1090.5 105.0 1099.5 95.0 Q 1115.5 76.0 1139.5 64.0 Q 1151.5 57.0 1170.5 71.0 Q 1251.5 125.0 1328.5 107.0 Q 1394.5 91.0 1526.5 27.0 Q 1742.5 -81.0 1836.5 -63.0 Q 1837.5 -62.0 1840.5 -62.0 Q 1903.5 -43.0 1957.5 -6.0 Q 1981.5 9.0 1956.5 9.0 Q 1727.5 9.0 1550.5 68.0 Q 1481.5 92.0 1401.5 126.0 Q 1361.5 145.0 1319.5 149.0 L 1293.5 151.0 Z" fill="lightgray"></path>
      </clipPath>
      <path clip-path="url(#make-me-a-hanzi-clip-15)" d="M 1107.5 107.0 L 1148.5 94.0 L 1237.5 126.0 L 1311.5 130.0 L 1386.5 111.0 L 1625.5 14.0 L 1736.5 -16.0 L 1829.5 -25.0 L 1904.5 -13.0 L 1947.5 1.0 " fill="none" id="make-me-a-hanzi-animation-15" stroke-dasharray="1005 2010" stroke-linecap="round"></path>

</g>
</svg>
